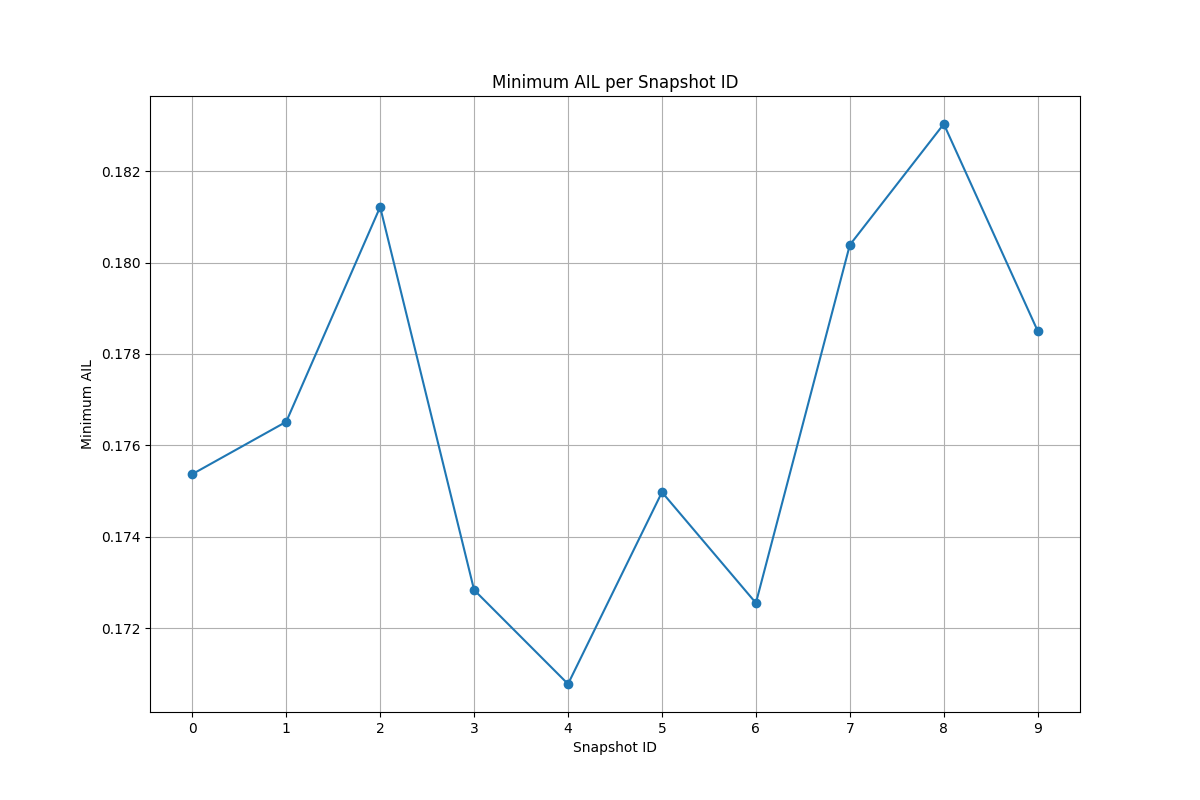

Source data for this figure (header and first rows):
snapshot_id, k, l, AIL
0, 10, 2, 0.1754
1, 10, 3, 0.1765
2, 10, 3, 0.1812
3, 10, 2, 0.1728
4, 10, 3, 0.1708
5, 10, 3, 0.175
6, 10, 1, 0.1725
7, 10, 1, 0.1804
8, 10, 4, 0.183
9, 10, 4, 0.1785
